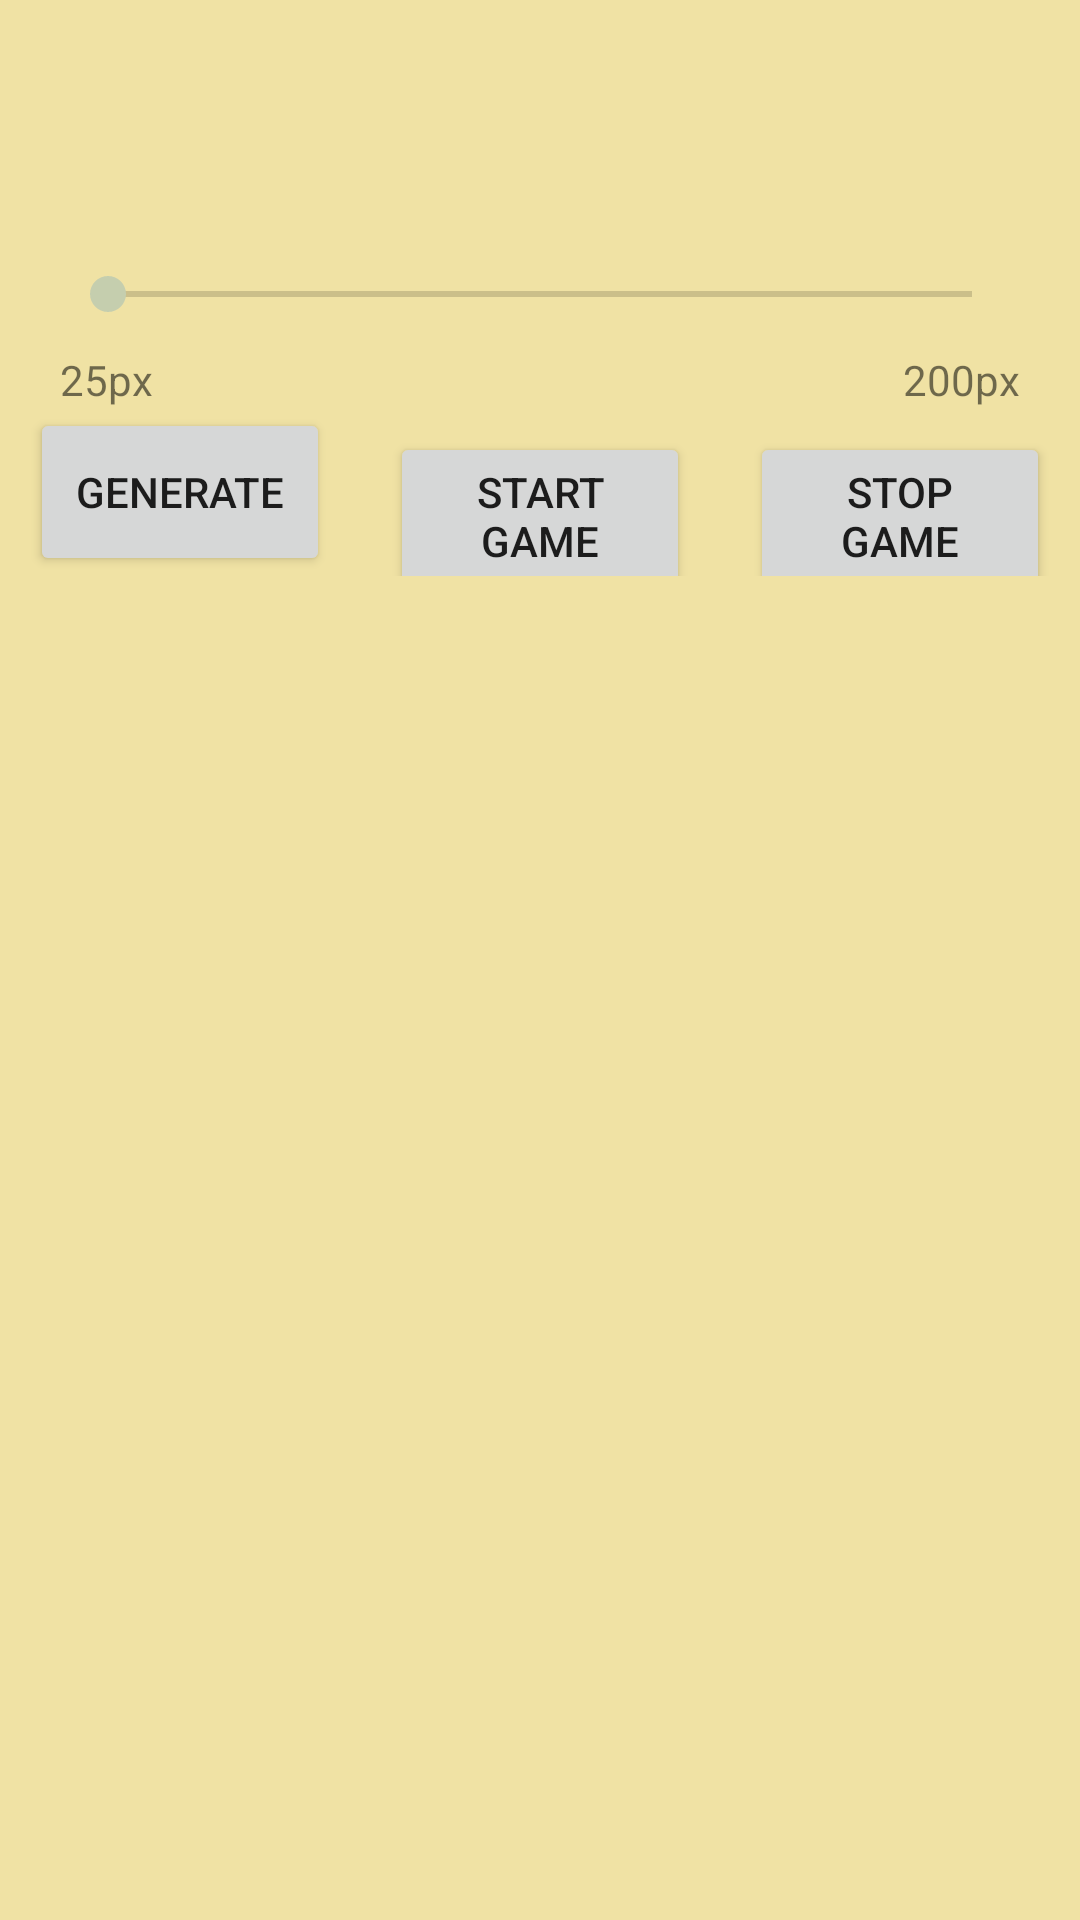

This screen was rendered from an Android layout file. Write that file and the resources it references.
<!-- AndroidManifest.xml: application theme AppTheme -->
<!-- res/layout/activity_main.xml -->
<?xml version="1.0" encoding="utf-8"?>
<RelativeLayout xmlns:android="http://schemas.android.com/apk/res/android"
    xmlns:tools="http://schemas.android.com/tools"
    android:layout_width="match_parent"
    android:layout_height="match_parent"
    android:background="@color/colorFour"
    tools:context="com.ethos.conwaysgameoflife.MainActivity">

    <AbsoluteLayout
        android:id="@+id/parent"
        android:layout_width="wrap_content"
        android:layout_height="wrap_content"
        android:layout_centerHorizontal="true"
        android:layout_marginTop="25dp"
        android:layout_marginBottom="15dp"/>

    <LinearLayout
        android:id="@+id/stats"
        android:layout_width="wrap_content"
        android:layout_height="wrap_content"
        android:layout_centerHorizontal="true"
        android:orientation="horizontal"
        android:layout_below="@id/parent">

        <TextView
            android:id="@+id/totalCyclesLabel"
            android:layout_width="wrap_content"
            android:layout_height="wrap_content"
            android:layout_marginRight="10dp"
            android:layout_weight="1"
            />

        <TextView
            android:id="@+id/cyclesInSeed"
            android:layout_width="wrap_content"
            android:layout_height="wrap_content"
            android:layout_marginRight="10dp"
            android:layout_weight="1"
            />

        <TextView
            android:id="@+id/numberSeeds"
            android:layout_width="wrap_content"
            android:layout_height="wrap_content"
            android:layout_marginRight="10dp"
            android:layout_weight="1"
            />

        <TextView
            android:id="@+id/averageCyclesPerSeed"
            android:layout_width="wrap_content"
            android:layout_height="wrap_content"
            android:layout_weight="1"/>
    </LinearLayout>

    <SeekBar
        android:id="@+id/sizeSeekBar"
        android:layout_width="match_parent"
        android:layout_height="38dp"
        android:layout_marginTop="20dp"
        android:layout_marginLeft="20dp"
        android:layout_marginRight="20dp"
        android:layout_below="@id/stats"/>

    <TextView
        android:text="25px"
        android:layout_width="wrap_content"
        android:layout_height="wrap_content"
        android:layout_alignStart="@+id/sizeSeekBar"
        android:layout_below="@id/sizeSeekBar"/>

    <TextView
        android:id="@+id/seekBarCurrent"
        android:layout_width="wrap_content"
        android:layout_height="wrap_content"
        android:layout_below="@id/sizeSeekBar"
        android:layout_centerHorizontal="true"/>

    <TextView
        android:text="200px"
        android:layout_width="wrap_content"
        android:layout_height="wrap_content"
        android:layout_below="@id/sizeSeekBar"
        android:layout_alignEnd="@+id/sizeSeekBar"/>

    <LinearLayout
        android:layout_width="match_parent"
        android:layout_height="wrap_content"
        android:layout_below="@id/seekBarCurrent"
        android:orientation="horizontal">
        <Button
            android:id="@+id/generateButton"
            android:text="@string/generate_button_label"
            android:layout_width="0dp"
            android:layout_height="56dp"
            android:layout_marginLeft="10dp"
            android:layout_marginRight="10dp"
            android:layout_weight="1"/>

        <Button
            android:id="@+id/startButton"
            android:text="@string/start_game_label"
            android:layout_width="0dp"
            android:layout_height="56dp"
            android:layout_marginLeft="10dp"
            android:layout_marginRight="10dp"
            android:layout_weight="1"/>

        <Button
            android:id="@+id/stopButton"
            android:text="@string/stop_game_label"
            android:layout_width="0dp"
            android:layout_height="56dp"
            android:layout_marginLeft="10dp"
            android:layout_marginRight="10dp"
            android:layout_weight="1"/>

    </LinearLayout>


</RelativeLayout>
<!-- resources referenced by this layout -->
<resources>
  <color name="colorFour">#F0E2A4</color>
  <string name="generate_button_label">Generate</string>
  <string name="start_game_label">Start Game</string>
  <string name="stop_game_label">Stop Game</string>
  <style name="AppTheme" parent="Theme.AppCompat.Light.DarkActionBar">
          
          <item name="colorPrimary">@color/colorTwo</item>
          <item name="colorPrimaryDark">@color/colorOne</item>
          <item name="colorAccent">@color/colorThree</item>
      </style>
  <color name="colorTwo">#BCA297</color>
  <color name="colorOne">#AB526B</color>
  <color name="colorThree">#C5CEAE</color>
</resources>
